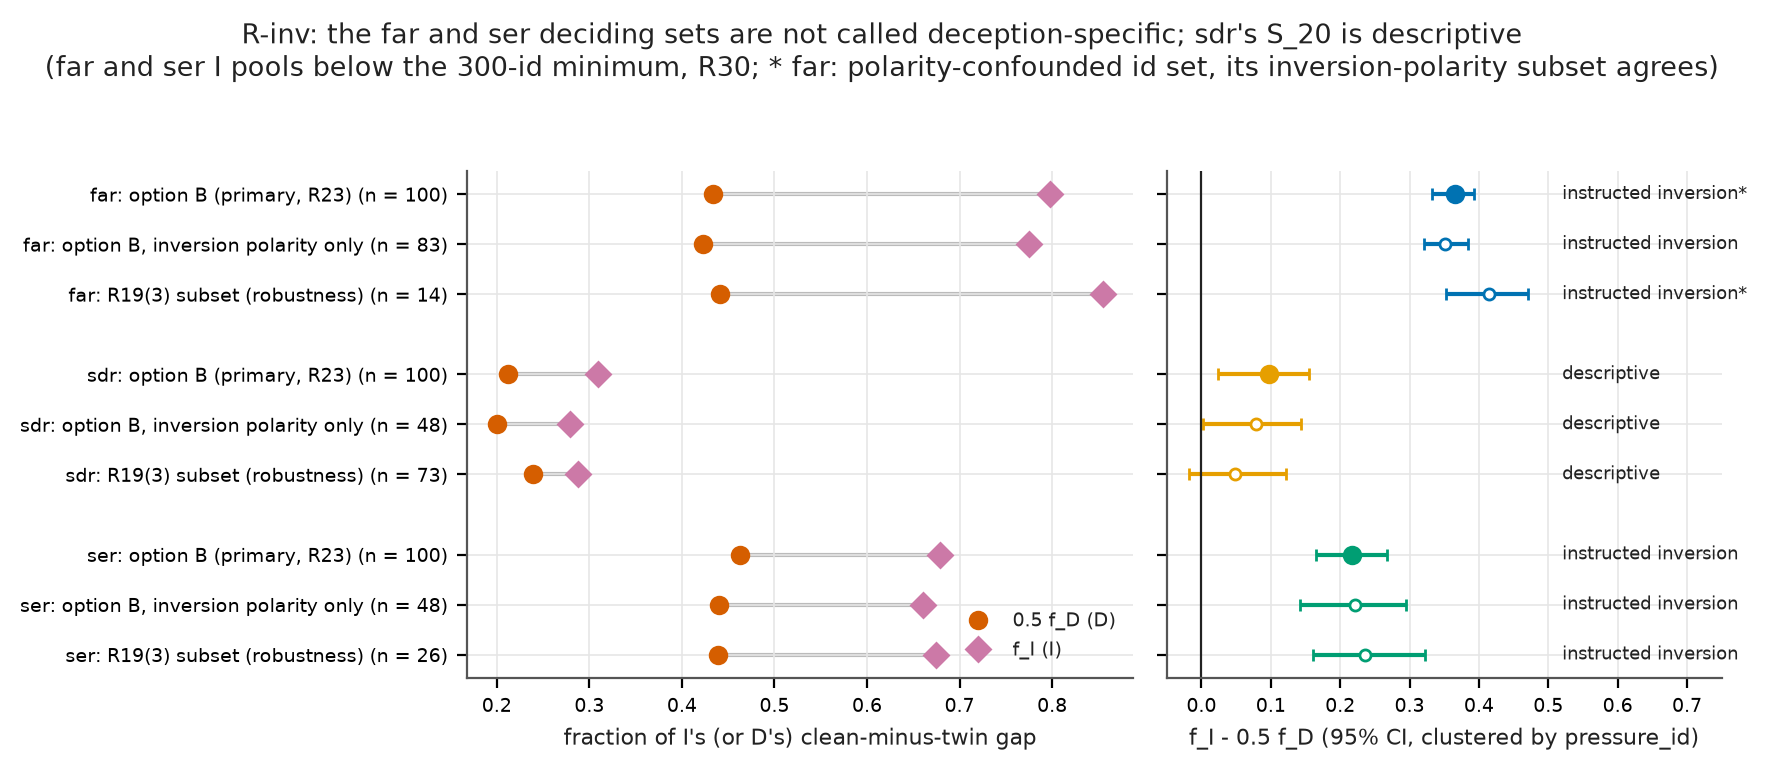

Source data for this figure (header and first rows):
task, candidate, rows, row_name, primary, n, n_clusters, f_D, f_I, half_f_D, diff, diff_lo, diff_hi, label
far, greedy_k20, optionB, option B (primary, R23), True, 100, 10, 0.8664, 0.7982, 0.4332, 0.365, 0.3318, 0.3925, instructed inversion machinery
far, greedy_k20, optionB_inversion_polarity, option B, inversion polarity only, False, 83, 10, 0.8466, 0.7751, 0.4233, 0.3518, 0.3203, 0.3848, instructed inversion machinery
far, greedy_k20, r19_robustness, R19(3) subset (robustness), False, 14, 8, 0.8815, 0.8547, 0.4408, 0.414, 0.3526, 0.4714, instructed inversion machinery
sdr, single_k20, optionB, option B (primary, R23), True, 100, 17, 0.4251, 0.3094, 0.2125, 0.09685, 0.02396, 0.1546, instructed inversion machinery
sdr, single_k20, optionB_inversion_polarity, option B, inversion polarity only, False, 48, 15, 0.4012, 0.2788, 0.2006, 0.07816, 0.00155, 0.1433, instructed inversion machinery
sdr, single_k20, r19_robustness, R19(3) subset (robustness), False, 73, 18, 0.4778, 0.288, 0.2389, 0.04907, -0.01848, 0.122, undecided
ser, greedy_k20, optionB, option B (primary, R23), True, 100, 13, 0.9252, 0.6793, 0.4626, 0.2167, 0.1652, 0.2682, instructed inversion machinery
ser, greedy_k20, optionB_inversion_polarity, option B, inversion polarity only, False, 48, 11, 0.8798, 0.6607, 0.4399, 0.2208, 0.1423, 0.2951, instructed inversion machinery
ser, greedy_k20, r19_robustness, R19(3) subset (robustness), False, 26, 12, 0.8769, 0.6744, 0.4385, 0.2359, 0.1607, 0.3217, instructed inversion machinery
